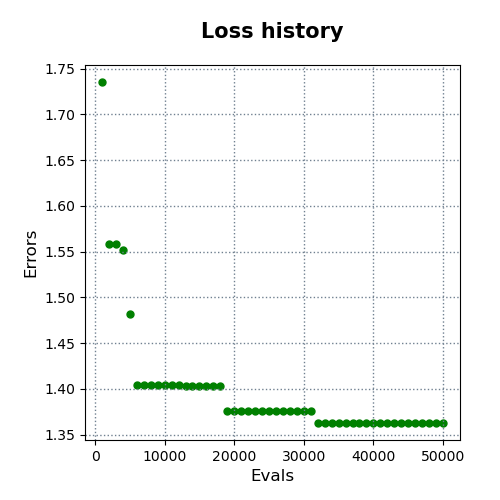

Source data for this figure (header and first rows):
evals, errors
1000, 1.735
2000, 1.558
3000, 1.558
4000, 1.552
5000, 1.482
6000, 1.404
7000, 1.404
8000, 1.404
9000, 1.404
10000, 1.404
11000, 1.404
12000, 1.404
13000, 1.404
14000, 1.404
15000, 1.404
16000, 1.404
17000, 1.404
18000, 1.404
19000, 1.376
20000, 1.376
21000, 1.376
22000, 1.376
23000, 1.376
24000, 1.376
25000, 1.376
26000, 1.376
27000, 1.376
28000, 1.376
29000, 1.376
30000, 1.376
31000, 1.376
32000, 1.363
33000, 1.363
34000, 1.363
35000, 1.363
36000, 1.363
37000, 1.363
38000, 1.363
39000, 1.363
40000, 1.363
41000, 1.363
42000, 1.363
43000, 1.363
44000, 1.363
45000, 1.363
46000, 1.363
47000, 1.363
48000, 1.363
49000, 1.363
50000, 1.363
